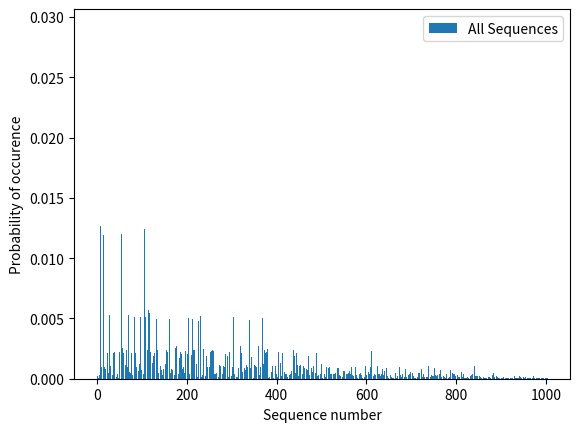
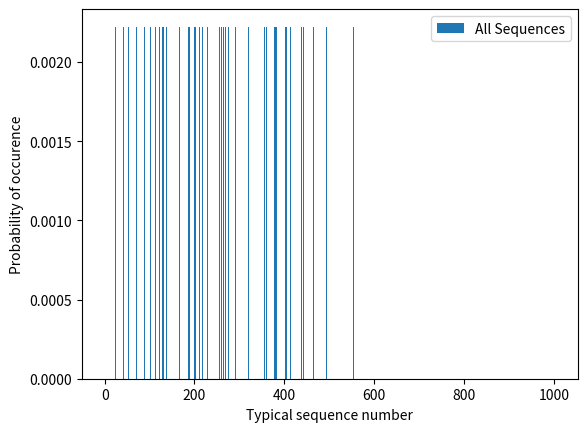

These figures' Python source, in order:
from scipy.stats import bernoulli
from collections import Counter
import numpy as np
import sys
import matplotlib.pyplot as plt
from math import log


def gen_bernoulli(X, n, p):
    bernoulli_sequences = []
    for i in range(0, X):
        sequence = bernoulli.rvs(size=n, p=p)
        sequence = tuple(sequence)
        bernoulli_sequences.append(sequence)
    # print("The sequences are:\n")
    # print(*bernoulli_sequences, sep="\n")
    return bernoulli_sequences

def get_prob(sequence):
  return pow(p,sequence.count(1))*pow((1-p),sequence.count(0))

def entropy(p):
    H = p*(log(1/p)/log(2))+(1-p)*(log(1/(1-p))/log(2))
    return H

def get_list(sequences, n, X, epsilon, H):
  frequency_count = Counter(sequences)
  labels, values = zip(*frequency_count.items())
  indices = np.arange(0, len(labels))
  width = 0.8
  probabilities = [a/X for a in values]
  plt.bar(indices, probabilities, align='center', width=width)
  plt.xlabel("Sequence number")
  plt.ylabel("Probability of occurence")
  plt.legend(['All Sequences'])
  plt.show()
  plt.savefig("histogram")
  # for i, v in enumerate(probabilities):
  # plt.text(i-0.5, v, str(v), color='blue')
  plt.show()
  return labels, indices
  
def get_typ_seq(indices, frequent, joint_PMF, epsilon, n, H):
  typical_prob = [0] * len(frequent)
  typical_set = []
  for i in range(0, len(frequent)):
    if (joint_PMF[i] >= pow(2, -n*(H + epsilon)) and joint_PMF[i] <= pow(2, -n*(H - epsilon))):
      typical_set.append(frequent[i])
      typical_prob[i] = joint_PMF[i]
  plt.bar(indices, typical_prob, align='center', width=0.8)
  plt.xlabel("Typical sequence number")
  plt.ylabel("Probability of occurence")
  plt.legend(['All Sequences','Typical Sequences'])
  plt.show()
  plt.savefig("Typical set")
  print("Total number of typical sequences are:", len(typical_set))
  print("The sequences that belong the the typical set are:\n")
  print(*typical_set, sep  ="\n")
  return


if __name__ == '__main__':
  possible_sequences = []
  try:
      n = int(sys.argv[1])  # length of sequence
      X = int(sys.argv[2])  # No.of Sequences
      p = float(sys.argv[3])  # Bernoulli parameter p
  except Exception as e:
      n = 10
      X = 50000
      p = 0.3
  finally:
      print("\n")
      print("Length of sequence is:", n)
      print("No.of Sequences is:", X)
      print("Bernoulli parameter is:", p)
      print("\n")
H = entropy(p)
print("The entropy H(X) is: %f bits" % H)
sequences = gen_bernoulli(X, n, p)
print("The size of the sample space is: 2 ^", n)
epsilon = 0.1
frequent, indices = get_list(sequences, n, X, epsilon, H)
joint_PMF = [get_prob(sequence) for sequence in frequent]
get_typ_seq(indices, frequent, joint_PMF, epsilon, n, H)
